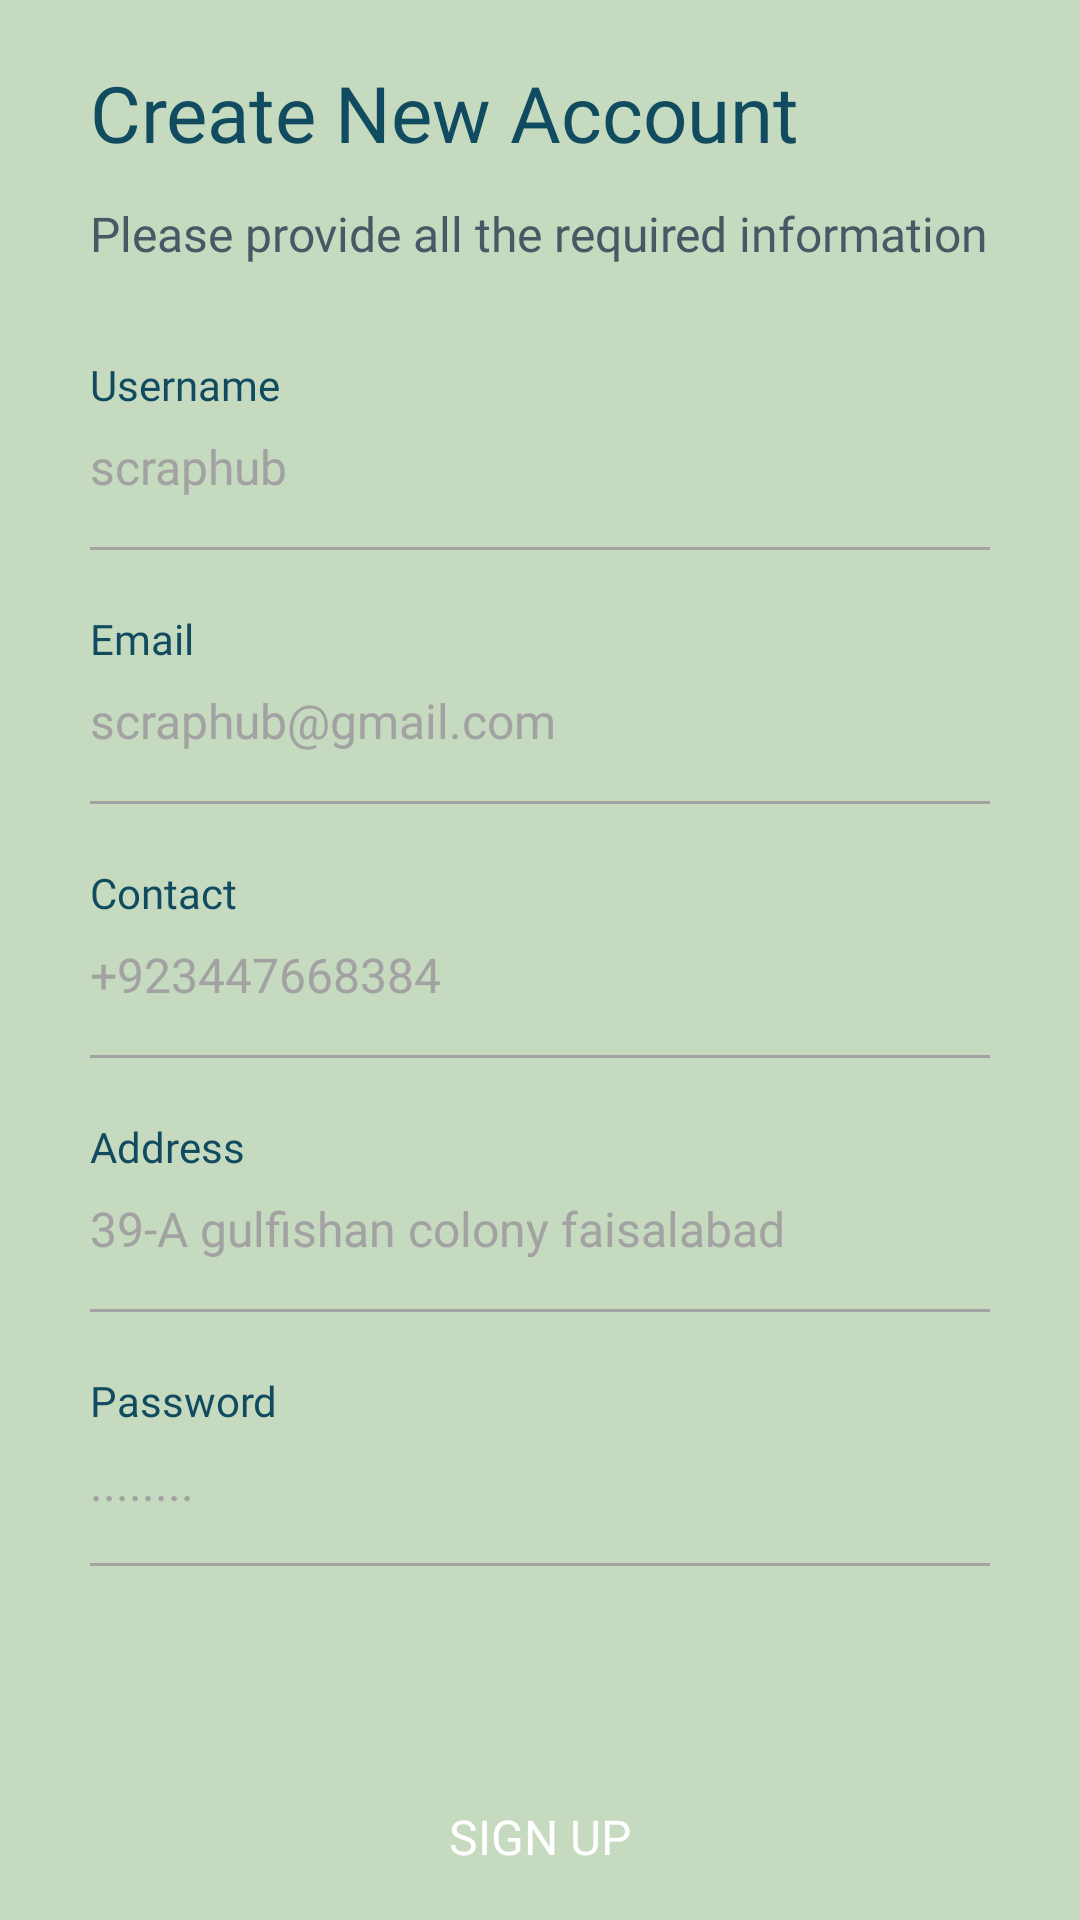

Here is an Android app screen rendered from its layout file. Give the layout XML and the strings, colors and styles it references.
<!-- AndroidManifest.xml: application theme Theme.ScrapProject -->
<!-- res/layout/fragment_register.xml -->
<?xml version="1.0" encoding="utf-8"?>
<ScrollView xmlns:android="http://schemas.android.com/apk/res/android"
    xmlns:com.github.ybq="http://schemas.android.com/tools"
    android:layout_width="match_parent"
    android:layout_height="match_parent"
    android:background="@color/appbackColor"
    android:scrollbars="none">

    <LinearLayout
        android:layout_width="match_parent"
        android:layout_height="wrap_content"
        android:layout_marginLeft="30dp"
        android:layout_marginRight="30dp"
        android:orientation="vertical"
        android:paddingTop="10dp"
        android:paddingBottom="60dp">

        <TextView
            android:layout_width="wrap_content"
            android:layout_height="wrap_content"
            android:layout_marginTop="10dp"
            android:fontFamily="@font/sf_pro_display_bold"
            android:text="@string/txt_register_header"
            android:textColor="@color/appbuttonColor"
            android:textSize="26sp" />

        <TextView
            android:layout_width="wrap_content"
            android:layout_height="wrap_content"
            android:layout_marginTop="12dp"
            android:fontFamily="@font/sf_pro_display_regular"
            android:text="@string/txt_register_subheader"
            android:textColor="#455A64"
            android:textSize="16sp" />

        <TextView
            android:layout_width="wrap_content"
            android:layout_height="wrap_content"
            android:layout_marginTop="30dp"
            android:fontFamily="@font/sf_pro_display_regular"
            android:text="@string/txt_username"
            android:textColor="@color/appbuttonColor"
            android:textSize="14sp" />

        <EditText
            android:id="@+id/txt_username"
            android:layout_width="match_parent"
            android:layout_height="wrap_content"
            android:layout_marginTop="7dp"
            android:background="@android:color/transparent"
            android:fontFamily="@font/sf_pro_display_semibold"
            android:hint="@string/txt_username_hint"
            android:textColor="@color/black"
            android:textColorHint="@color/light_gray"
            android:textSize="16sp"
            android:autofillHints="" />

        <View
            android:layout_width="match_parent"
            android:layout_height="1dp"
            android:layout_marginTop="16dp"
            android:background="@color/light_gray" />


        <TextView
            android:layout_width="wrap_content"
            android:layout_height="wrap_content"
            android:layout_marginTop="20dp"
            android:fontFamily="@font/sf_pro_display_regular"
            android:text="@string/txt_email"
            android:textColor="@color/appbuttonColor"
            android:textSize="14sp" />

        <EditText
            android:id="@+id/txt_email"
            android:layout_width="match_parent"
            android:layout_height="wrap_content"
            android:layout_marginTop="7dp"
            android:background="@android:color/transparent"
            android:fontFamily="@font/sf_pro_display_semibold"
            android:hint="@string/txt_email_hint"
            android:inputType="textEmailAddress"
            android:textColor="@color/black"
            android:textColorHint="@color/light_gray"
            android:textSize="16sp" />

        <View
            android:layout_width="match_parent"
            android:layout_height="1dp"
            android:layout_marginTop="16dp"
            android:background="@color/light_gray" />

        <TextView
            android:layout_width="wrap_content"
            android:layout_height="wrap_content"
            android:layout_marginTop="20dp"
            android:fontFamily="@font/sf_pro_display_regular"
            android:text="@string/contact"
            android:textColor="@color/appbuttonColor"
            android:textSize="14sp" />

        <EditText
            android:id="@+id/Contact"
            android:layout_width="match_parent"
            android:layout_height="wrap_content"
            android:layout_marginTop="7dp"
            android:background="@android:color/transparent"
            android:fontFamily="@font/sf_pro_display_semibold"
            android:hint="@string/txt_contact_hint"
            android:inputType="textEmailAddress"
            android:textColor="@color/black"
            android:textColorHint="@color/light_gray"
            android:textSize="16sp"
            android:autofillHints="" />

        <View
            android:layout_width="match_parent"
            android:layout_height="1dp"
            android:layout_marginTop="16dp"
            android:background="@color/light_gray" />

        <TextView
            android:layout_width="wrap_content"
            android:layout_height="wrap_content"
            android:layout_marginTop="20dp"
            android:fontFamily="@font/sf_pro_display_regular"
            android:text="@string/address"
            android:textColor="@color/appbuttonColor"
            android:textSize="14sp" />

        <EditText
            android:id="@+id/address"
            android:layout_width="match_parent"
            android:layout_height="wrap_content"
            android:layout_marginTop="7dp"
            android:background="@android:color/transparent"
            android:fontFamily="@font/sf_pro_display_semibold"
            android:hint="@string/txt_address_hint"
            android:inputType="textEmailAddress"
            android:textColor="@color/black"
            android:textColorHint="@color/light_gray"
            android:textSize="16sp"
            android:autofillHints="" />

        <View
            android:layout_width="match_parent"
            android:layout_height="1dp"
            android:layout_marginTop="16dp"
            android:background="@color/light_gray" />


        <TextView
            android:layout_width="wrap_content"
            android:layout_height="wrap_content"
            android:layout_marginTop="20dp"
            android:fontFamily="@font/sf_pro_display_regular"
            android:text="@string/txt_password"
            android:textColor="@color/appbuttonColor"
            android:textSize="14sp" />

        <EditText
            android:id="@+id/txt_password"
            android:layout_width="match_parent"
            android:layout_height="wrap_content"
            android:layout_marginTop="7dp"
            android:background="@android:color/transparent"
            android:fontFamily="@font/sf_pro_display_semibold"
            android:hint="@string/txt_password_hint"
            android:inputType="textPassword"
            android:textColor="@color/black"
            android:textColorHint="@color/light_gray"
            android:textSize="16sp" />

        <View
            android:layout_width="match_parent"
            android:layout_height="1dp"
            android:layout_marginTop="16dp"
            android:background="@color/light_gray" />

        <TextView
            android:id="@+id/txt_error"
            android:layout_width="wrap_content"
            android:layout_height="wrap_content"
            android:layout_marginTop="20dp"
            android:fontFamily="@font/sf_pro_display_regular"
            android:text=""
            android:textColor="@color/highlight_text_color"
            android:textSize="12sp" />

        <Button
            android:id="@+id/btn_sign_up"
            style="@style/Widget.Material3.Button"
            android:layout_width="match_parent"
            android:layout_height="wrap_content"
            android:layout_marginTop="30dp"
            android:backgroundTint="@color/appbuttonColor"
            android:fontFamily="@font/sf_pro_display_bold"
            android:text="@string/txt_sign_up"
            android:textAllCaps="true"
            android:textColor="@color/white"
            android:textSize="16sp" />

        <TextView
            android:id="@+id/btn_login"
            android:layout_width="wrap_content"
            android:layout_height="wrap_content"
            android:layout_gravity="center"
            android:layout_marginTop="20dp"
            android:fontFamily="@font/sf_pro_display_semibold"
            android:text="@string/txt_already_have_account"
            android:textSize="14sp" />

        <com.github.ybq.android.spinkit.SpinKitView xmlns:app="http://schemas.android.com/apk/res-auto"
            android:id="@+id/progress_bar"
            style="@style/SpinKitView.ThreeBounce"
            android:layout_width="wrap_content"
            android:layout_height="wrap_content"
            android:layout_gravity="center"
            android:indeterminate="true"
            android:visibility="gone"
            app:SpinKit_Color="@color/appbuttonColor" />


    </LinearLayout>


</ScrollView>
<!-- resources referenced by this layout -->
<resources>
  <color name="appbackColor">#C6DABF</color>
  <color name="appbuttonColor">#114B5F</color>
  <color name="black">#FF000000</color>
  <color name="highlight_text_color">#2196F3</color>
  <color name="light_gray">#a2a2a2</color>
  <color name="white">#FFFFFFFF</color>
  <string name="address">Address</string>
  <string name="contact">Contact</string>
  <string name="txt_address_hint">39-A gulfishan colony faisalabad</string>
  <string name="txt_already_have_account">Already have an account?</string>
  <string name="txt_contact_hint">+923447668384</string>
  <string name="txt_email">Email</string>
  <string name="txt_email_hint">scraphub@gmail.com</string>
  <string name="txt_password">Password</string>
  <string name="txt_password_hint">........</string>
  <string name="txt_register_header">Create New Account</string>
  <string name="txt_register_subheader">Please provide all the required information</string>
  <string name="txt_sign_up">Sign Up</string>
  <string name="txt_username">Username</string>
  <string name="txt_username_hint">scraphub</string>
  <style name="Theme.ScrapProject" parent="Theme.MaterialComponents.DayNight.NoActionBar">
          
          <item name="colorPrimary">@color/appC2</item>
          <item name="colorPrimaryVariant">@color/purple_700</item>
          <item name="colorOnPrimary">@color/white</item>
          
          <item name="colorSecondary">@color/teal_200</item>
          <item name="colorSecondaryVariant">@color/teal_700</item>
          <item name="colorOnSecondary">@color/black</item>
          
          <item name="android:statusBarColor" tools:targetApi="l">?attr/colorPrimaryVariant</item>
          
      </style>
  <color name="appC2">#1A936F</color>
  <color name="purple_700">#FF3700B3</color>
  <color name="teal_200">#FF03DAC5</color>
  <color name="teal_700">#FF018786</color>
</resources>
